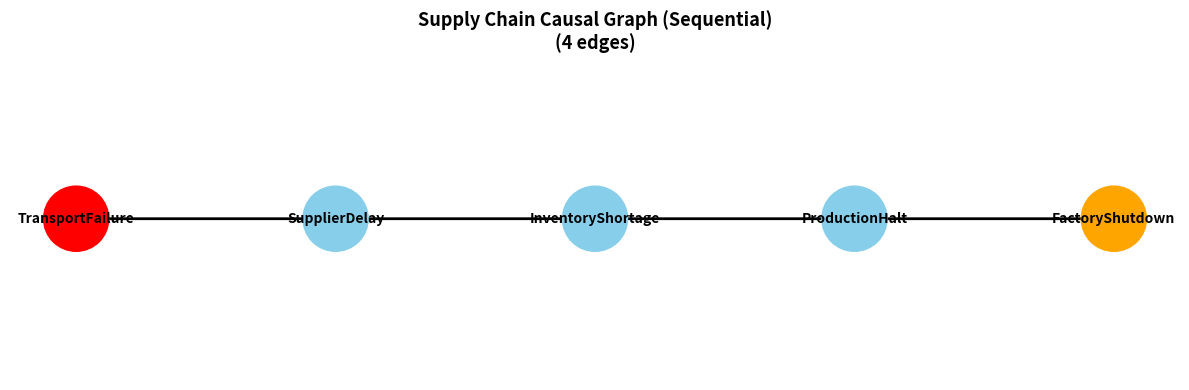

This chart was generated by the following Python code:
import numpy as np
import pandas as pd
import matplotlib.pyplot as plt
import networkx as nx
from scipy.stats import pearsonr
import warnings
warnings.filterwarnings('ignore')

def create_supply_chain_data(n_samples=3000, seed=42):
    np.random.seed(seed)
    transport_failure = np.random.normal(0, 1, n_samples)
    supplier_delay = 1.5 * transport_failure + np.random.normal(0, 0.5, n_samples)
    inventory_shortage = 1.2 * supplier_delay + np.random.normal(0, 0.5, n_samples)
    production_halt = 1.1 * inventory_shortage + np.random.normal(0, 0.5, n_samples)
    factory_shutdown = 0.9 * production_halt + np.random.normal(0, 0.5, n_samples)
    
    return np.column_stack([
        transport_failure, supplier_delay, inventory_shortage,
        production_halt, factory_shutdown
    ])

def sequential_causal_edges(data, var_names):
    edges = []
    for i in range(len(var_names) - 1):
        r, p = pearsonr(data[:, i], data[:, i + 1])
        edges.append((i, i + 1, r, p))
    return edges

def visualize_graph(edges, var_names, title):
    G = nx.DiGraph()
    for name in var_names:
        G.add_node(name)

    for i, j, r, p in edges:
        G.add_edge(var_names[i], var_names[j], weight=abs(r))

    pos = {
        var_names[0]: (0, 0),
        var_names[1]: (2, 0),
        var_names[2]: (4, 0),
        var_names[3]: (6, 0),
        var_names[4]: (8, 0),
    }

    node_colors = {
        var_names[0]: 'red',
        var_names[4]: 'orange'
    }
    for name in var_names[1:4]:
        node_colors[name] = 'skyblue'

    plt.figure(figsize=(12, 4))
    nx.draw_networkx_nodes(G, pos, node_color=[node_colors[n] for n in G.nodes], node_size=2200)
    nx.draw_networkx_labels(G, pos, font_size=10, font_weight='bold')

    for i, j, r, p in edges:
        style = 'solid'
        width = 2 if abs(r) > 0.7 else 1
        nx.draw_networkx_edges(G, pos, edgelist=[(var_names[i], var_names[j])],
                               style=style, width=width, edge_color='black',
                               arrows=True, arrowsize=20)

    plt.title(f"{title}\n({len(edges)} edges)", fontsize=13, fontweight='bold')
    plt.axis('off')
    plt.tight_layout()
    plt.show()

def main():
    var_names = ['TransportFailure', 'SupplierDelay', 'InventoryShortage', 'ProductionHalt', 'FactoryShutdown']
    data = create_supply_chain_data()
    
    print("📌 Using Sequential Causal Discovery...")
    edges = sequential_causal_edges(data, var_names)

    for i, j, r, p in edges:
        print(f"   {var_names[i]} → {var_names[j]} | r = {r:.3f} | p = {p:.6f}")

    visualize_graph(edges, var_names, "Supply Chain Causal Graph (Sequential)")

if __name__ == "__main__":
    main()
